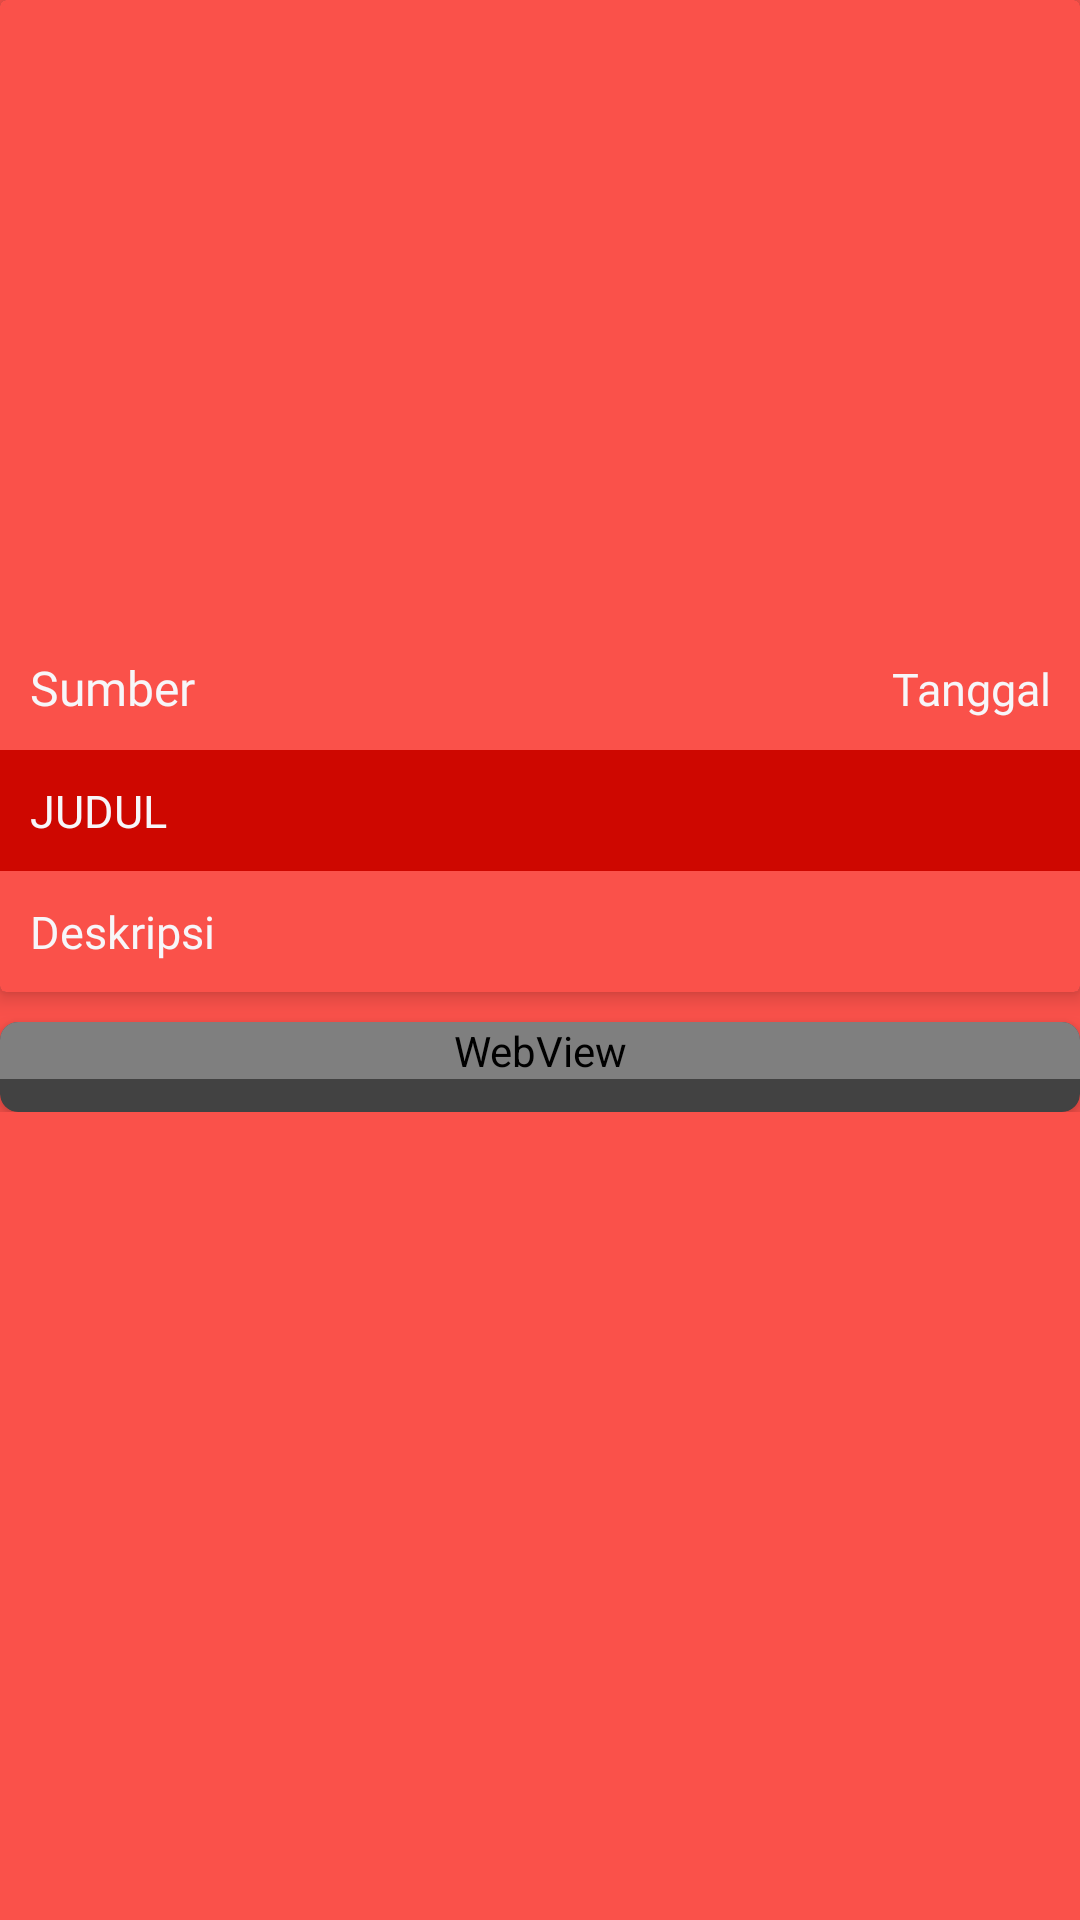

Here is an Android app screen rendered from its layout file. Give the layout XML and the strings, colors and styles it references.
<!-- AndroidManifest.xml: application theme Theme.Design.NoActionBar -->
<!-- res/layout/activity_detail_berita.xml -->
<?xml version="1.0" encoding="utf-8"?>
<LinearLayout xmlns:android="http://schemas.android.com/apk/res/android"
    xmlns:app="http://schemas.android.com/apk/res-auto"
    xmlns:tools="http://schemas.android.com/tools"
    android:layout_width="match_parent"
    android:layout_height="match_parent"
    android:background="@color/lightred"
    android:orientation="vertical"
    tools:context=".Main.DetailBerita">
    
    <ScrollView
        android:layout_width="match_parent"
        android:layout_height="match_parent">

        <LinearLayout
            android:layout_width="match_parent"
            android:layout_height="wrap_content"
            android:orientation="vertical">

    <androidx.cardview.widget.CardView
        android:id="@+id/cardviewBerita"
        android:layout_width="match_parent"
        android:layout_height="wrap_content"
        app:cardElevation="4dp">

        <LinearLayout
            android:layout_width="match_parent"
            android:layout_height="wrap_content"
            android:background="@color/lightred"
            android:orientation="vertical">

            <FrameLayout
                android:layout_width="match_parent"
                android:layout_height="250dp">

                <ProgressBar
                    android:id="@+id/progressbar"
                    android:layout_width="30dp"
                    android:layout_height="30dp"
                    android:layout_gravity="center" />

                <ImageView
                    android:layout_width="match_parent"
                    android:layout_height="match_parent"
                    android:background="@drawable/gradient" />

                <ImageView
                    android:id="@+id/gambarBerita"
                    android:layout_width="match_parent"
                    android:layout_height="match_parent"
                    android:scaleType="centerCrop"
                    android:src="@mipmap/ic_launcher" />

                <LinearLayout
                    android:layout_width="match_parent"
                    android:layout_height="wrap_content"
                    android:padding="10dp"
                    android:layout_gravity="bottom"
                    android:orientation="horizontal">

                    <TextView
                        android:id="@+id/sumberBerita"
                        android:layout_width="wrap_content"
                        android:layout_height="wrap_content"
                        android:fontFamily="@font/paytone_one"
                        android:text="Sumber"
                        android:textColor="@color/white"
                        android:textSize="16dp" />

                    <TextView
                        android:id="@+id/tanggalBerita"
                        android:layout_width="match_parent"
                        android:layout_height="wrap_content"
                        android:fontFamily="@font/paytone_one"
                        android:gravity="right"
                        android:text="Tanggal"
                        android:textColor="@color/white"
                        android:textSize="15dp" />

                </LinearLayout>

            </FrameLayout>

            <TextView
                android:id="@+id/judulBerita"
                android:layout_width="match_parent"
                android:layout_height="wrap_content"
                android:fontFamily="@font/paytone_one"
                android:padding="10dp"
                android:text="JUDUL"
                android:background="@color/red"
                android:textColor="@color/white"
                android:textSize="15sp" />

            <TextView
                android:id="@+id/deskripsiBerita"
                android:layout_width="match_parent"
                android:layout_height="wrap_content"
                android:fontFamily="@font/paytone_one"
                android:padding="10dp"
                android:text="Deskripsi"
                android:textColor="@color/white"
                android:textSize="15dp" />

        </LinearLayout>

    </androidx.cardview.widget.CardView>

    <androidx.cardview.widget.CardView
        android:layout_width="match_parent"
        android:layout_height="match_parent"
        android:layout_marginTop="10dp"
        app:cardElevation="4dp"
        app:cardCornerRadius="6dp">

        <ProgressBar
            android:id="@+id/webViewprogressbar"
            android:layout_width="30dp"
            android:layout_height="30dp"
            android:layout_gravity="center"/>
        
        <WebView
            android:id="@+id/webView"
            android:layout_width="match_parent"
            android:layout_height="match_parent"/>

    </androidx.cardview.widget.CardView>
        </LinearLayout>
    </ScrollView>
</LinearLayout>
<!-- resources referenced by this layout -->
<resources>
  <color name="lightred">#fa514a</color>
  <color name="red">#CE0700</color>
  <color name="white">#f7f6f9</color>
</resources>
